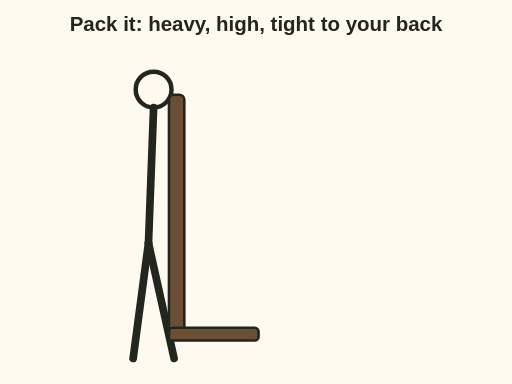
t = 0.00 s
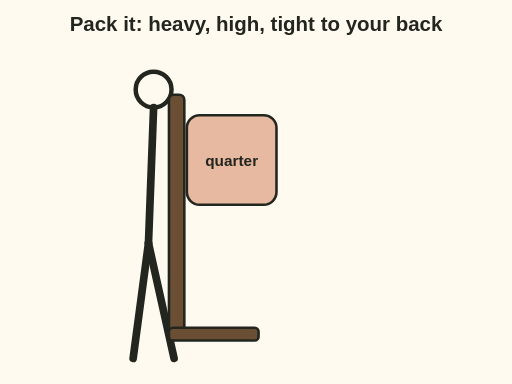
t = 1.20 s
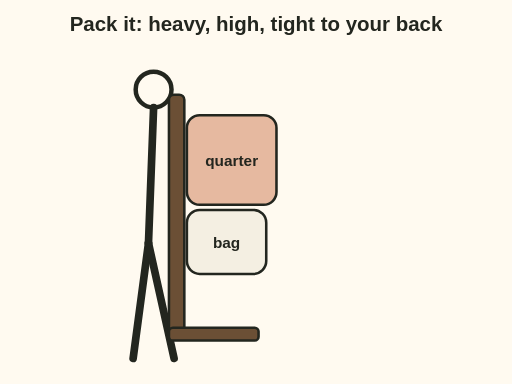
t = 2.40 s
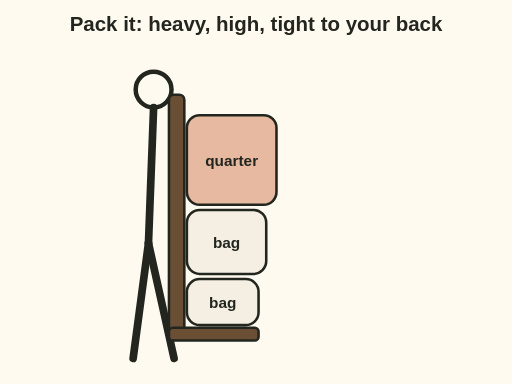
t = 3.80 s
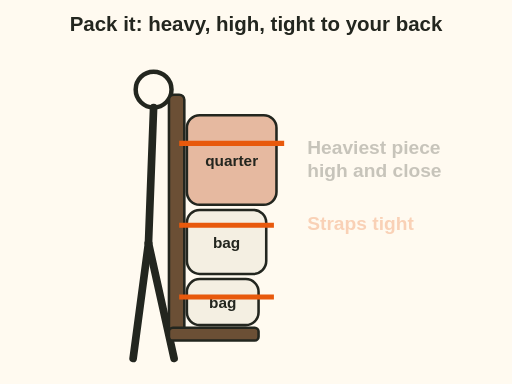
t = 4.93 s
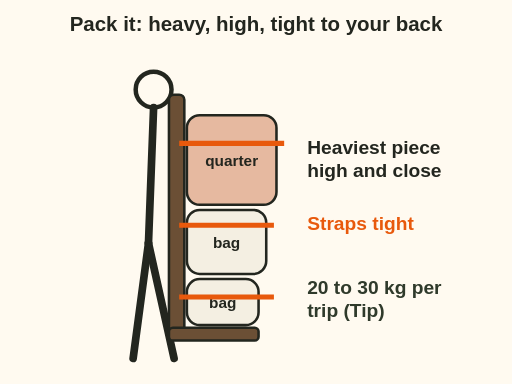
t = 6.10 s

The animated SVG that drew these frames (rendered in a browser with its animation timeline set to each time). Animation: 11 SMIL elements (animate=8,animateTransform=3); one cycle of 6.10 s.

<svg xmlns="http://www.w3.org/2000/svg" viewBox="0 0 400 300" font-family="sans-serif" role="img" aria-label="Animation: a frame pack on a hunter. The heaviest piece, a quarter, goes in first, high and close to the back. Lighter bags go below it. Straps cinch everything tight. Carry 20 to 30 kilograms per trip.">
<rect x="0" y="0" width="400" height="300" fill="#fffaf0"/>
<text x="200" y="24" font-size="16" font-weight="bold" text-anchor="middle" fill="#23261f">Pack it: heavy, high, tight to your back</text><circle cx="120" cy="70" r="14" fill="#fffaf0" stroke="#23261f" stroke-width="3.5"/><path d="M120 84 L116 190" fill="none" stroke="#23261f" stroke-width="6" stroke-linecap="round" stroke-linejoin="round"/><path d="M116 190 L104 280" fill="none" stroke="#23261f" stroke-width="6" stroke-linecap="round" stroke-linejoin="round"/><path d="M116 190 L136 280" fill="none" stroke="#23261f" stroke-width="6" stroke-linecap="round" stroke-linejoin="round"/><rect x="132" y="74" width="12" height="190" rx="4" fill="#6b4f35" stroke="#23261f" stroke-width="2"/><rect x="132" y="256" width="70" height="10" rx="3" fill="#6b4f35" stroke="#23261f" stroke-width="2"/><g opacity="0"><animate attributeName="opacity" values="0;1" begin="0.4s" dur=".3s" fill="freeze"/><animateTransform attributeName="transform" type="translate" values="80 -60;0 0" begin="0.4s" dur=".8s" fill="freeze"/><rect x="146" y="90" width="70" height="70" rx="10" fill="#e6b9a0" stroke="#23261f" stroke-width="2"/><text x="181.0" y="130.0" font-size="12" font-weight="bold" text-anchor="middle" fill="#23261f">quarter</text></g><g opacity="0"><animate attributeName="opacity" values="0;1" begin="1.6s" dur=".3s" fill="freeze"/><animateTransform attributeName="transform" type="translate" values="80 -60;0 0" begin="1.6s" dur=".8s" fill="freeze"/><rect x="146" y="164" width="62" height="50" rx="10" fill="#f4efe2" stroke="#23261f" stroke-width="2"/><text x="177.0" y="194.0" font-size="12" font-weight="bold" text-anchor="middle" fill="#23261f">bag</text></g><g opacity="0"><animate attributeName="opacity" values="0;1" begin="2.6s" dur=".3s" fill="freeze"/><animateTransform attributeName="transform" type="translate" values="80 -60;0 0" begin="2.6s" dur=".8s" fill="freeze"/><rect x="146" y="218" width="56" height="36" rx="10" fill="#f4efe2" stroke="#23261f" stroke-width="2"/><text x="174.0" y="241.0" font-size="12" font-weight="bold" text-anchor="middle" fill="#23261f">bag</text></g><line x1="140" y1="112" x2="222" y2="112" stroke="#e8590c" stroke-width="4" opacity="0"><animate attributeName="opacity" values="0;1" begin="3.8s" dur="0.3s" fill="freeze"/></line><line x1="140" y1="176" x2="214" y2="176" stroke="#e8590c" stroke-width="4" opacity="0"><animate attributeName="opacity" values="0;1" begin="4.1s" dur="0.3s" fill="freeze"/></line><line x1="140" y1="232" x2="214" y2="232" stroke="#e8590c" stroke-width="4" opacity="0"><animate attributeName="opacity" values="0;1" begin="4.3999999999999995s" dur="0.3s" fill="freeze"/></line><g opacity="0"><animate attributeName="opacity" values="0;1" begin="4.8s" dur="0.5s" fill="freeze"/><text x="240" y="120" font-size="15" font-weight="bold" fill="#23261f">Heaviest piece</text><text x="240" y="138" font-size="15" font-weight="bold" fill="#23261f">high and close</text><text x="240" y="180" font-size="15" font-weight="bold" fill="#e8590c">Straps tight</text></g><g opacity="0"><animate attributeName="opacity" values="0;1" begin="5.6s" dur="0.5s" fill="freeze"/><text x="240" y="230" font-size="15" font-weight="bold" fill="#2f3a2b">20 to 30 kg per</text><text x="240" y="248" font-size="15" font-weight="bold" fill="#2f3a2b">trip (Tip)</text></g>
</svg>
